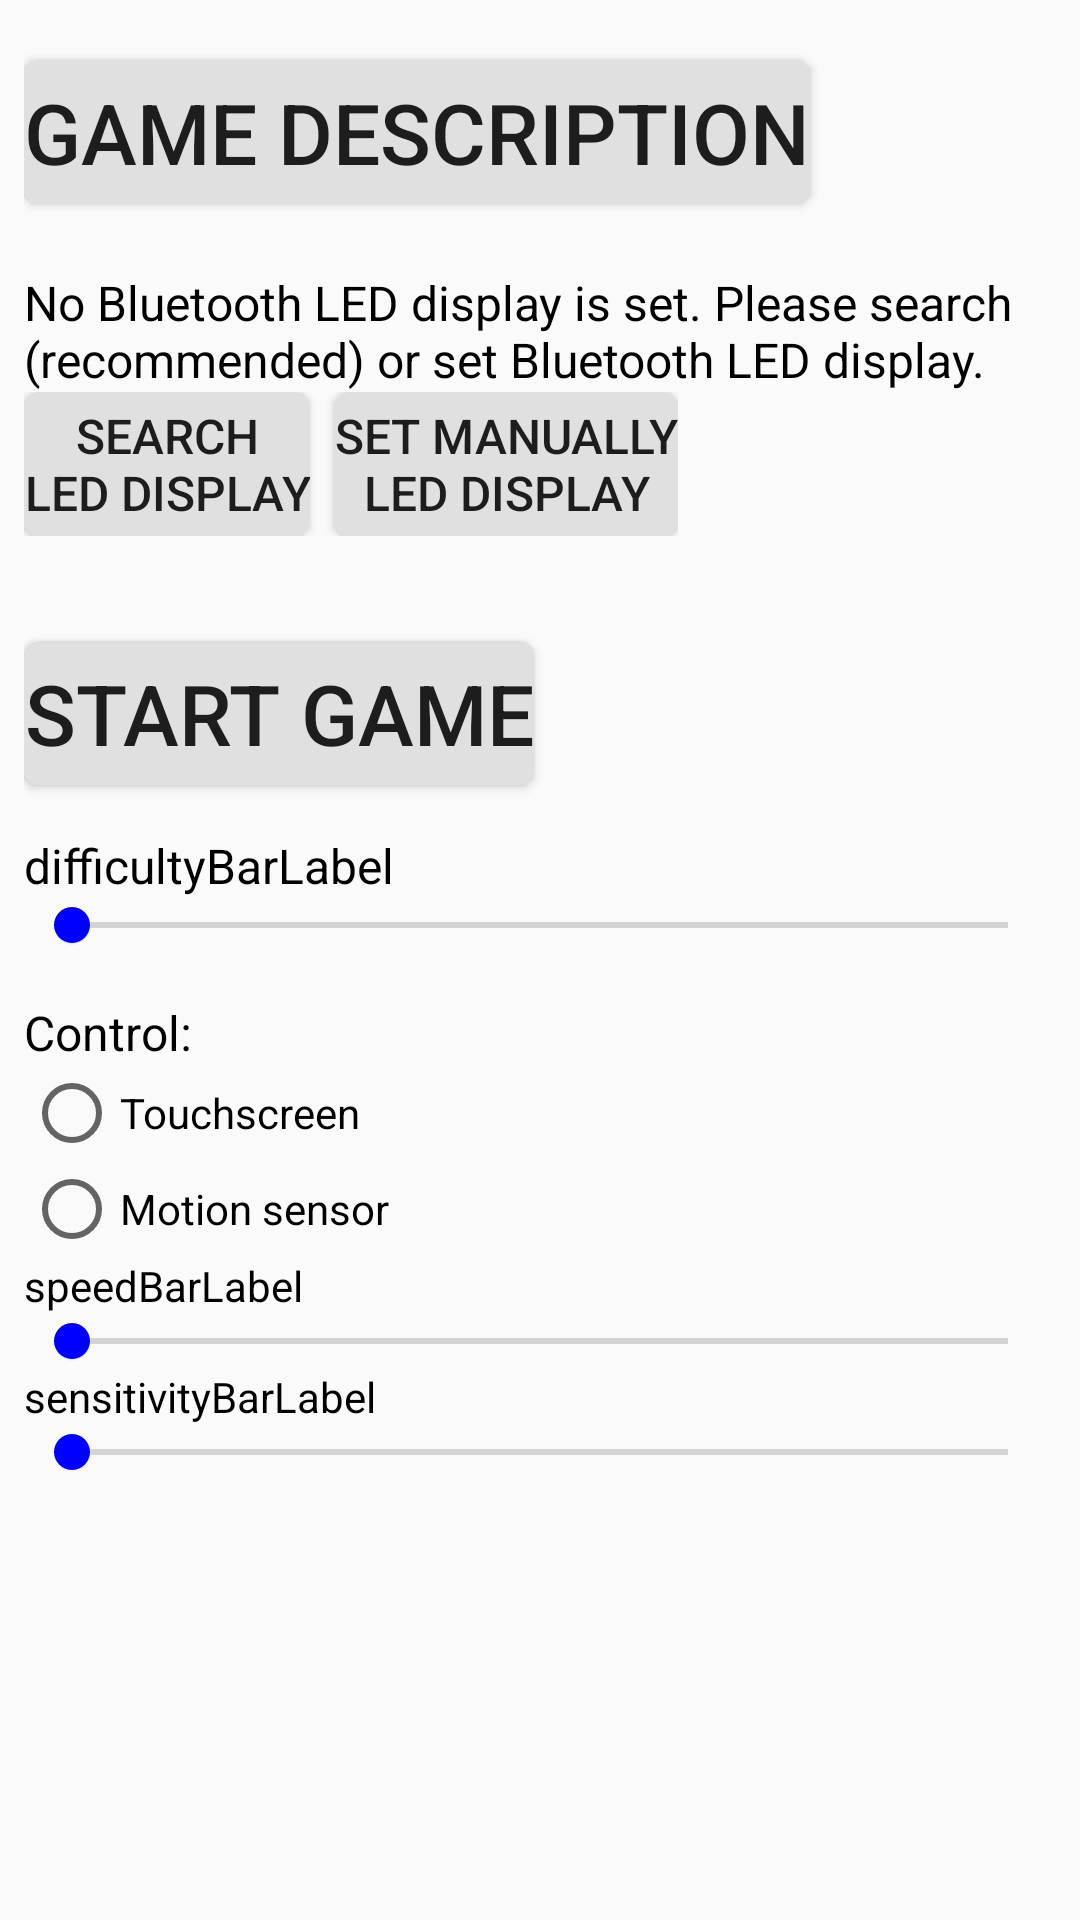

Android layout source for this screen:
<!-- AndroidManifest.xml: application theme AppTheme -->
<!-- res/layout/activity_main.xml -->
<?xml version="1.0" encoding="utf-8"?>
<ScrollView xmlns:android="http://schemas.android.com/apk/res/android"
    xmlns:tools="http://schemas.android.com/tools"
    android:layout_width="fill_parent"
    android:layout_height="fill_parent"
    tools:context=".MainActivity">

    <LinearLayout
        android:orientation="vertical"
        android:layout_width="wrap_content"
        android:layout_height="wrap_content"
        android:layout_marginLeft="8dp"
        android:layout_marginRight="8dp">

        <Button
            android:id="@+id/gameDescriptionButton"
            android:onClick="openGameDescription"
            android:text="@string/gameDescriptionButton"
            android:textSize="28sp"
            android:layout_width="wrap_content"
            android:layout_height="wrap_content"
            android:layout_marginTop="20dp"
            android:background="@drawable/rounded_button" />

        <TextView
            android:id="@+id/ledsDeviceTextView"
            android:text="@string/noLedDisplaySetMain"
            android:textColor="@color/colorFont"
            android:textSize="16sp"

            android:layout_width="wrap_content"
            android:layout_height="wrap_content"
            android:layout_marginTop="22dp" />

        <LinearLayout
            android:orientation="horizontal"
            android:layout_width="wrap_content"
            android:layout_height="wrap_content">

            <Button
                android:id="@+id/searchLedsDeviceButton"
                android:onClick="searchDevice"
                android:text="@string/searchLedDisplayButton"
                android:textSize="16sp"
                android:layout_width="match_parent"
                android:layout_height="wrap_content"
                android:background="@drawable/rounded_button" />

            <Button
                android:id="@+id/setLedsDeviceButton"
                android:onClick="changeMAC"
                android:text="@string/setLedDisplayButton"
                android:textSize="16sp"
                android:layout_width="match_parent"
                android:layout_height="wrap_content"
                android:layout_marginLeft="8dp"
                android:background="@drawable/rounded_button" />

        </LinearLayout>

        <Button
            android:id="@+id/startGameButton"
            android:onClick="startGame"
            android:text="@string/startGameButton"
            android:textSize="28sp"
            android:layout_width="wrap_content"
            android:layout_height="wrap_content"
            android:layout_marginTop="35dp"
            android:background="@drawable/rounded_button" />

        <TextView
            android:id="@+id/difficultyLevelBarLabel"
            android:text="difficultyBarLabel"
            android:textColor="@color/colorFont"
            android:textSize="16sp"
            android:layout_width="wrap_content"
            android:layout_height="wrap_content"
            android:layout_marginTop="16dp" />

        <SeekBar
            android:id="@+id/difficultyLevelBar"
            android:layout_width="match_parent"
            android:layout_height="wrap_content" />

        <TextView
            android:id="@+id/controlLabel"
            android:text="@string/controlLabel"
            android:textColor="@color/colorFont"
            android:textSize="16sp"
            android:layout_width="wrap_content"
            android:layout_height="wrap_content"
            android:layout_marginTop="16dp" />

        <RadioGroup
            android:id="@+id/controlRadioGroup"
            android:layout_width="wrap_content"
            android:layout_height="wrap_content">

            <RadioButton
                android:id="@+id/touchControlRadioButton"
                android:onClick="enableTouch"
                android:text="@string/touchControlRadioButton"
                android:textSize="14sp"
                android:layout_width="wrap_content"
                android:layout_height="wrap_content" />

            <RadioButton
                android:id="@+id/motionControlRadioButton"
                android:onClick="enableMotion"
                android:text="@string/motionControlRadioButton"
                android:textSize="14sp"
                android:layout_width="wrap_content"
                android:layout_height="wrap_content" />

        </RadioGroup>

        <TextView
            android:id="@+id/speedBarLabel"
            android:text="speedBarLabel"
            android:textColor="@color/colorFont"
            android:textSize="14sp"
            android:layout_width="wrap_content"
            android:layout_height="wrap_content" />

        <SeekBar
            android:id="@+id/speedBar"
            android:layout_width="match_parent"
            android:layout_height="wrap_content" />

        <TextView
            android:id="@+id/sensitivityBarLabel"
            android:text="sensitivityBarLabel"
            android:textColor="@color/colorFont"
            android:textSize="14sp"
            android:layout_width="wrap_content"
            android:layout_height="wrap_content" />

        <SeekBar
            android:id="@+id/sensitivityBar"
            android:layout_width="match_parent"
            android:layout_height="wrap_content" />

    </LinearLayout>
</ScrollView>
<!-- resources referenced by this layout -->
<resources>
  <color name="colorFont">#000000</color>
  <!-- drawable rounded_button (drawable) -->
  <?xml version="1.0" encoding="utf-8"?>
  <selector xmlns:android="http://schemas.android.com/apk/res/android">
      <item android:state_pressed="true">
          <shape android:shape="rectangle">
              <corners android:radius="5dp" />
              <solid android:color="@color/colorButtonPressed" />
          </shape>
      </item>
      <item android:state_focused="true">
          <shape android:shape="rectangle">
              <corners android:radius="5dp" />
              <solid android:color="@color/colorButton" />
          </shape>
      </item>
      <item>
          <shape android:shape="rectangle">
              <corners android:radius="5dp" />
              <solid android:color="@color/colorButton" />
          </shape>
      </item>
  </selector>
  <string name="controlLabel">Control:</string>
  <string name="gameDescriptionButton">Game description</string>
  <string name="motionControlRadioButton">Motion sensor</string>
  <string name="noLedDisplaySetMain">No Bluetooth LED display is set. Please search (recommended) or set Bluetooth LED display.</string>
  <string name="searchLedDisplayButton">search\nLED display</string>
  <string name="setLedDisplayButton">set manually\nLED display</string>
  <string name="startGameButton">start game</string>
  <string name="touchControlRadioButton">Touchscreen</string>
  <style name="AppTheme" parent="Theme.AppCompat.Light.DarkActionBar">
          
          <item name="colorPrimary">@color/colorPrimary</item>
          <item name="colorPrimaryDark">@color/colorPrimaryDark</item>
          <item name="colorAccent">@color/colorAccent</item>
      </style>
  <color name="colorButtonPressed">#C0C0C0</color>
  <color name="colorButton">#E0E0E0</color>
  <color name="colorPrimary">#3F51B5</color>
  <color name="colorPrimaryDark">#303F9F</color>
  <color name="colorAccent">#0000FF</color>
</resources>
